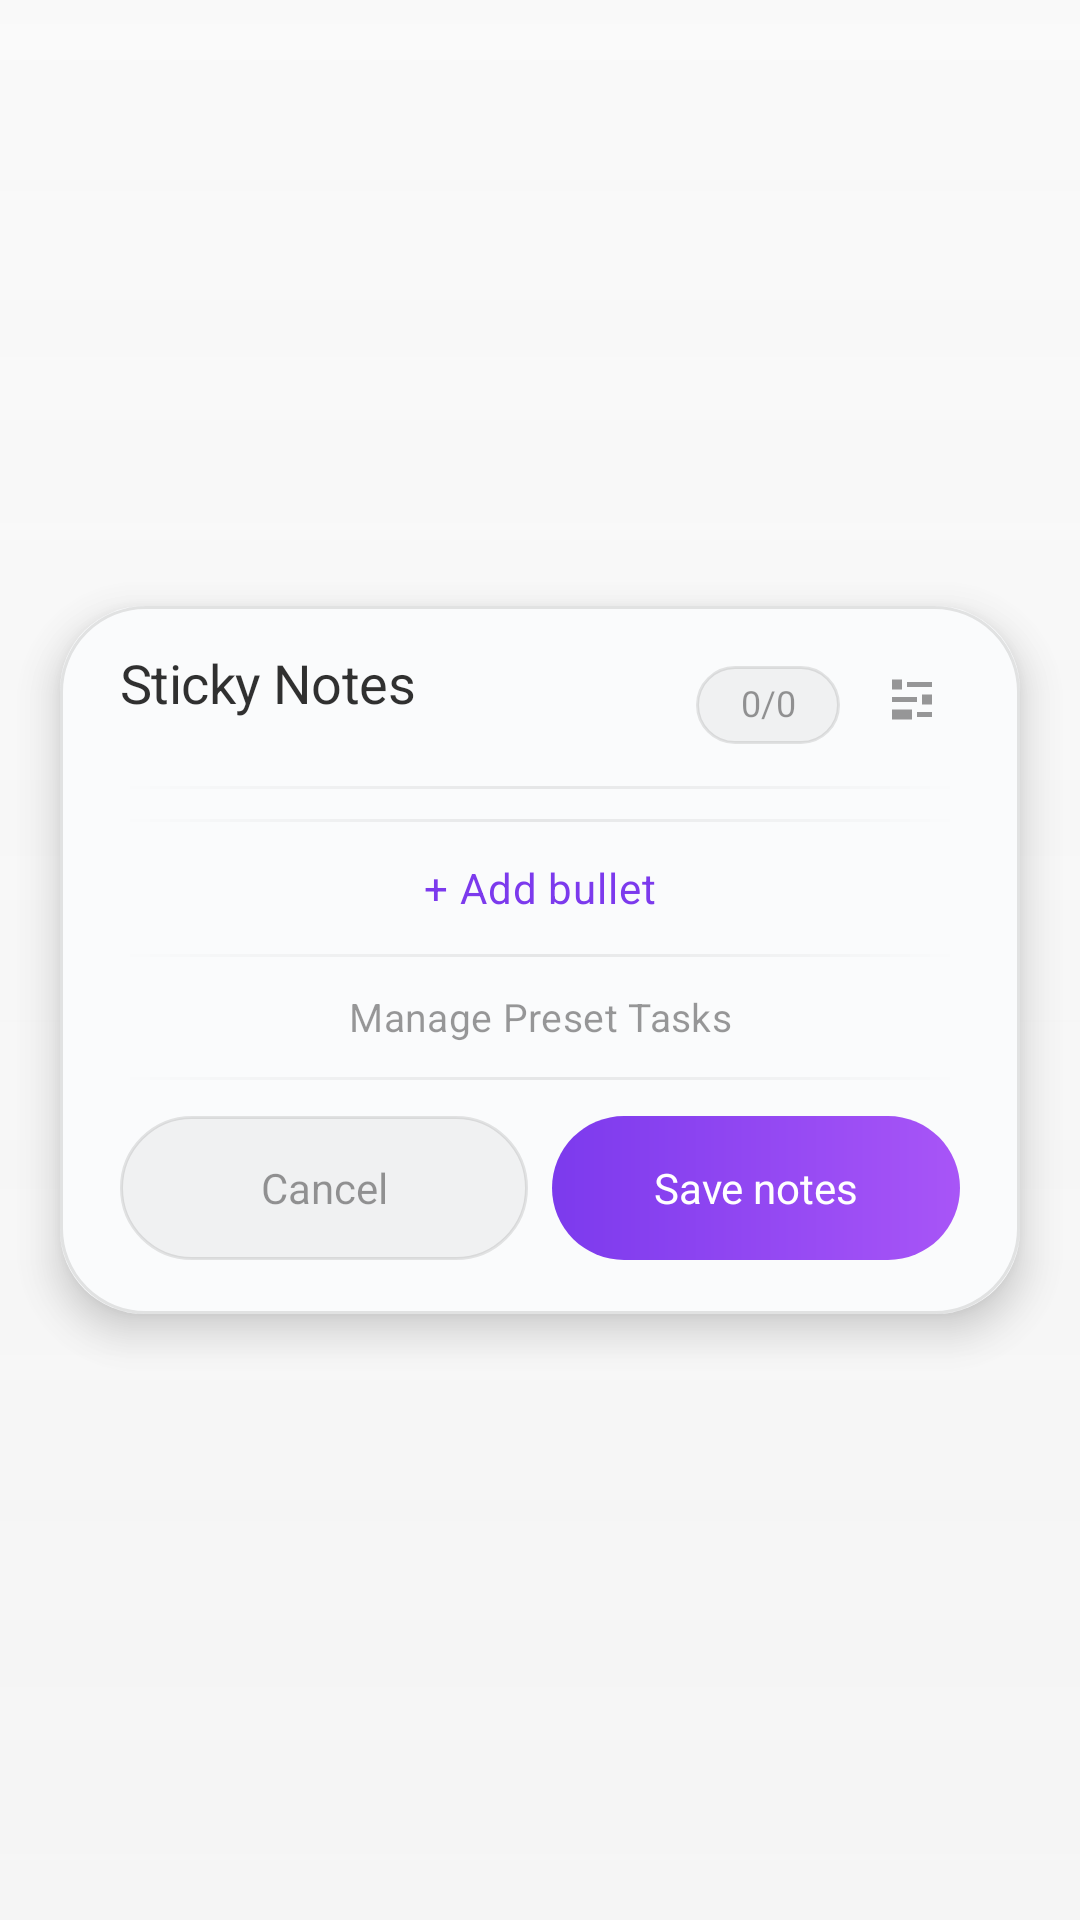

Here is an Android app screen rendered from its layout file. Give the layout XML and the strings, colors and styles it references.
<!-- AndroidManifest.xml: activity theme EditNoteTheme -->
<!-- res/layout/activity_edit_note.xml -->
<?xml version="1.0" encoding="utf-8"?>
<FrameLayout
    xmlns:android="http://schemas.android.com/apk/res/android"
    android:layout_width="match_parent"
    android:layout_height="match_parent"
    android:background="@drawable/bg_editor_scrim">

    <LinearLayout
        android:layout_width="match_parent"
        android:layout_height="wrap_content"
        android:layout_gravity="center"
        android:layout_marginStart="20dp"
        android:layout_marginEnd="20dp"
        android:orientation="vertical"
        android:background="@drawable/bg_glass_card"
        android:elevation="8dp">

        <LinearLayout
            android:layout_width="match_parent"
            android:layout_height="wrap_content"
            android:orientation="horizontal"
            android:gravity="top"
            android:paddingStart="20dp"
            android:paddingEnd="20dp"
            android:paddingTop="16dp"
            android:paddingBottom="12dp">

            <LinearLayout
                android:layout_width="0dp"
                android:layout_height="wrap_content"
                android:layout_weight="1"
                android:orientation="vertical"
                android:gravity="start">

                <TextView
                    android:layout_width="wrap_content"
                    android:layout_height="wrap_content"
                    android:text="Sticky Notes"
                    android:textColor="#E61A1A1A"
                    android:textSize="18sp"
                    android:fontFamily="sans-serif-medium"
                    android:letterSpacing="-0.01"
                    android:includeFontPadding="false" />

            </LinearLayout>

            <LinearLayout
                android:layout_width="wrap_content"
                android:layout_height="wrap_content"
                android:layout_marginStart="12dp"
                android:orientation="horizontal"
                android:gravity="center_vertical">

                <TextView
                    android:id="@+id/tv_char_count"
                    android:layout_width="wrap_content"
                    android:layout_height="wrap_content"
                    android:layout_marginTop="1dp"
                    android:text="0/0"
                    android:textColor="#66000000"
                    android:textSize="12sp"
                    android:fontFamily="sans-serif-medium"
                    android:background="@drawable/bg_btn_cancel"
                    android:paddingStart="12dp"
                    android:paddingEnd="12dp"
                    android:paddingTop="6dp"
                    android:paddingBottom="6dp"
                    android:minWidth="48dp"
                    android:gravity="center"
                    android:includeFontPadding="false" />

                <ImageButton
                    android:id="@+id/btn_settings"
                    android:layout_width="32dp"
                    android:layout_height="32dp"
                    android:layout_marginStart="8dp"
                    android:background="@android:color/transparent"
                    android:src="@drawable/ic_settings_minimal"
                    android:padding="6dp"
                    android:contentDescription="@string/editor_settings" />
            </LinearLayout>
        </LinearLayout>

        <View
            android:layout_width="match_parent"
            android:layout_height="1dp"
            android:layout_marginStart="20dp"
            android:layout_marginEnd="20dp"
            android:background="@drawable/bg_divider_glass" />

        <androidx.recyclerview.widget.RecyclerView
            android:id="@+id/rv_notes"
            android:layout_width="match_parent"
            android:layout_height="wrap_content"
            android:maxHeight="220dp"
            android:paddingStart="@dimen/editor_horizontal_inset"
            android:paddingEnd="@dimen/editor_horizontal_inset"
            android:paddingTop="8dp"
            android:paddingBottom="2dp"
            android:clipToPadding="false"
            android:nestedScrollingEnabled="true"
            android:overScrollMode="never" />

        <View
            android:layout_width="match_parent"
            android:layout_height="1dp"
            android:layout_marginStart="20dp"
            android:layout_marginEnd="20dp"
            android:background="@drawable/bg_divider_glass" />

        <Button
            android:id="@+id/btn_add_item"
            style="?android:attr/borderlessButtonStyle"
            android:layout_width="match_parent"
            android:layout_height="44dp"
            android:text="+ Add bullet"
            android:textAllCaps="false"
            android:textColor="#7C3AED"
            android:textSize="14sp"
            android:fontFamily="sans-serif-medium"
            android:letterSpacing="0.02" />

        <View
            android:layout_width="match_parent"
            android:layout_height="1dp"
            android:layout_marginStart="20dp"
            android:layout_marginEnd="20dp"
            android:background="@drawable/bg_divider_glass" />

        
        <Button
            android:id="@+id/btn_preset_tasks"
            style="?android:attr/borderlessButtonStyle"
            android:layout_width="match_parent"
            android:layout_height="40dp"
            android:text="Manage Preset Tasks"
            android:textAllCaps="false"
            android:textColor="#66000000"
            android:textSize="13sp"
            android:fontFamily="sans-serif-medium"
            android:letterSpacing="0.01" />

        <View
            android:layout_width="match_parent"
            android:layout_height="1dp"
            android:layout_marginStart="20dp"
            android:layout_marginEnd="20dp"
            android:background="@drawable/bg_divider_glass" />

        <LinearLayout
            android:layout_width="match_parent"
            android:layout_height="wrap_content"
            android:orientation="horizontal"
            android:baselineAligned="false"
            android:paddingStart="20dp"
            android:paddingEnd="20dp"
            android:paddingTop="12dp"
            android:paddingBottom="18dp">

            <Button
                android:id="@+id/btn_cancel"
                style="?android:attr/borderlessButtonStyle"
                android:layout_width="0dp"
                android:layout_height="48dp"
                android:layout_weight="1"
                android:layout_marginEnd="8dp"
                android:text="Cancel"
                android:textAllCaps="false"
                android:textColor="#66000000"
                android:textSize="14sp"
                android:fontFamily="sans-serif-medium"
                android:background="@drawable/bg_btn_cancel"
                android:gravity="center" />

            <Button
                android:id="@+id/btn_save"
                style="?android:attr/borderlessButtonStyle"
                android:layout_width="0dp"
                android:layout_height="48dp"
                android:layout_weight="1"
                android:text="Save notes"
                android:textAllCaps="false"
                android:textColor="#FFFFFFFF"
                android:textSize="14sp"
                android:fontFamily="sans-serif-medium"
                android:background="@drawable/bg_btn_save"
                android:gravity="center" />
        </LinearLayout>
    </LinearLayout>
</FrameLayout>
<!-- resources referenced by this layout -->
<resources>
  <dimen name="editor_horizontal_inset">20dp</dimen>
  <!-- drawable bg_btn_cancel (drawable) -->
  <?xml version="1.0" encoding="utf-8"?>
  <shape xmlns:android="http://schemas.android.com/apk/res/android"
      android:shape="rectangle">
      <solid android:color="#0A000000" />
      <stroke
          android:width="1dp"
          android:color="#1A000000" />
      <corners android:radius="50dp" />
  </shape>
  <!-- drawable bg_btn_save (drawable) -->
  <?xml version="1.0" encoding="utf-8"?>
  <shape xmlns:android="http://schemas.android.com/apk/res/android"
      android:shape="rectangle">
      <gradient
          android:startColor="#7C3AED"
          android:endColor="#A855F7"
          android:angle="0"
          android:type="linear" />
      <corners android:radius="50dp" />
  </shape>
  <!-- drawable bg_divider_glass (drawable) -->
  <?xml version="1.0" encoding="utf-8"?>
  <shape xmlns:android="http://schemas.android.com/apk/res/android"
      android:shape="rectangle">
      <gradient
          android:startColor="#00000000"
          android:centerColor="#15000000"
          android:endColor="#00000000"
          android:angle="0"
          android:type="linear" />
  </shape>
  <!-- drawable bg_editor_scrim (drawable) -->
  <?xml version="1.0" encoding="utf-8"?>
  <shape xmlns:android="http://schemas.android.com/apk/res/android"
      android:shape="rectangle">
      <gradient
          android:type="linear"
          android:angle="270"
          android:startColor="#60F0F0F0"
          android:endColor="#70E8E8E8" />
  </shape>
  <!-- drawable bg_glass_card (drawable) -->
  <?xml version="1.0" encoding="utf-8"?>
  <layer-list xmlns:android="http://schemas.android.com/apk/res/android">
  
      <item>
          <shape android:shape="rectangle">
              <solid android:color="#FAFBFC" />
              <corners android:radius="28dp" />
          </shape>
      </item>
  
      <item>
          <shape android:shape="rectangle">
              <solid android:color="@android:color/transparent" />
              <stroke
                  android:width="1dp"
                  android:color="#1A000000" />
              <corners android:radius="28dp" />
          </shape>
      </item>
  
  </layer-list>
  <!-- drawable ic_settings_minimal (drawable) -->
  <?xml version="1.0" encoding="utf-8"?>
  <vector xmlns:android="http://schemas.android.com/apk/res/android"
      android:width="20dp"
      android:height="20dp"
      android:viewportWidth="24"
      android:viewportHeight="24">
      <path
          android:fillColor="#66000000"
          android:pathData="M10,4h10v2H10V4zM4,3h4v4H4V3zM4,10h10v2H4V10zM16,9h4v4h-4V9zM14,16h6v2h-6V16zM4,15h8v4H4V15z" />
  </vector>
  <string name="editor_settings">Editor settings</string>
  <style name="EditNoteTheme" parent="Theme.AppCompat.Light.NoActionBar">
          <item name="colorPrimary">#7C3AED</item>
          <item name="colorPrimaryDark">#F5F6F8</item>
          <item name="colorAccent">#7C3AED</item>
          <item name="android:fontFamily">sans-serif</item>
          <item name="fontFamily">sans-serif</item>
          <item name="android:windowBackground">@android:color/transparent</item>
          <item name="android:windowIsTranslucent">true</item>
          <item name="android:windowAnimationStyle">@style/EditorWindowAnimation</item>
          <item name="android:statusBarColor">#00000000</item>
          <item name="android:navigationBarColor">#00000000</item>
          <item name="android:windowDrawsSystemBarBackgrounds">true</item>
          <item name="android:windowLightStatusBar">true</item>
      </style>
  <style name="EditorWindowAnimation" parent="@android:style/Animation.Activity">
          <item name="android:activityOpenEnterAnimation">@anim/slide_up_fade_in</item>
          <item name="android:activityOpenExitAnimation">@android:anim/fade_out</item>
          <item name="android:activityCloseEnterAnimation">@android:anim/fade_in</item>
          <item name="android:activityCloseExitAnimation">@anim/slide_down_fade_out</item>
      </style>
</resources>
